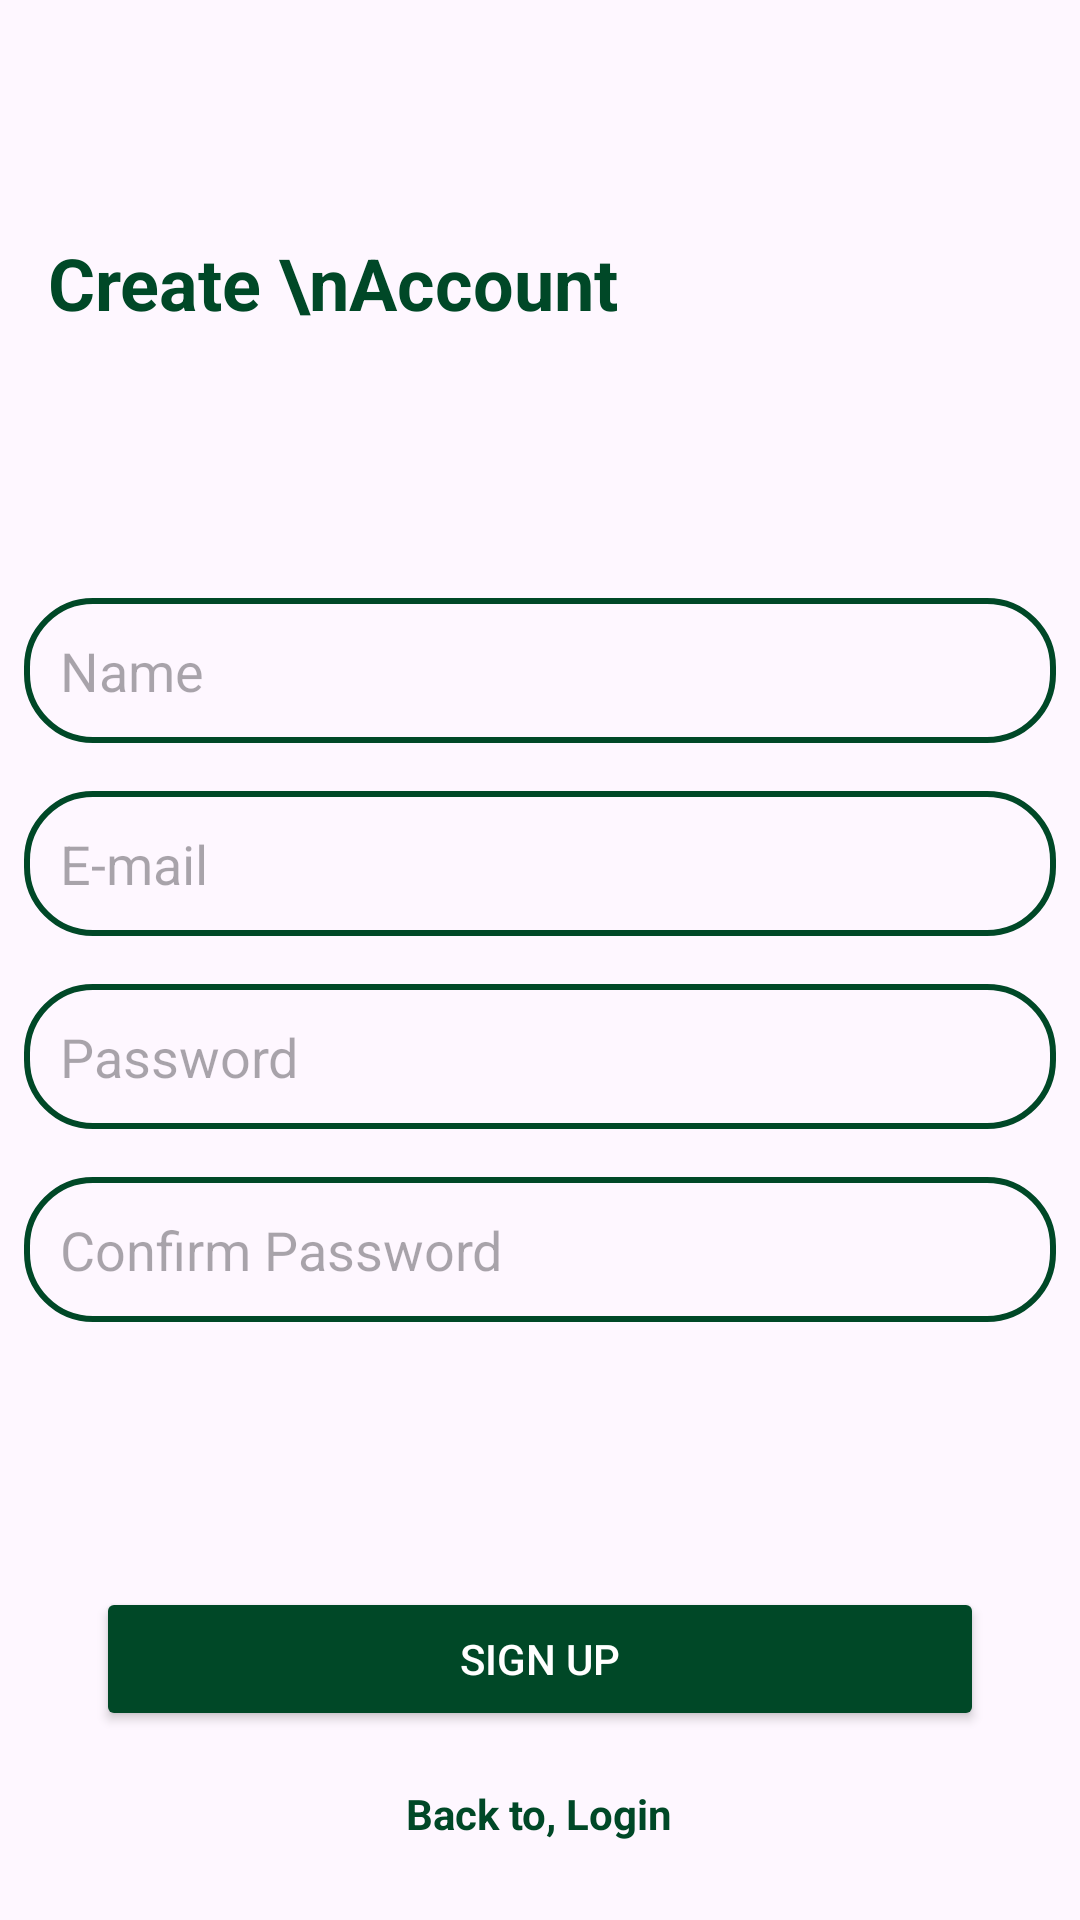

This screen was rendered from an Android layout file. Write that file and the resources it references.
<!-- AndroidManifest.xml: application theme Theme.UniConnect -->
<!-- res/layout/fragment_create_account.xml -->
<?xml version="1.0" encoding="utf-8"?>
<RelativeLayout xmlns:android="http://schemas.android.com/apk/res/android"
    xmlns:tools="http://schemas.android.com/tools"
    android:layout_width="match_parent"
    android:layout_height="match_parent"
    android:background="@drawable/ic_background"
    tools:context=".fragment.CreateAccountFragment">

    <TextView
        android:layout_width="wrap_content"
        android:layout_height="wrap_content"
        android:textStyle="bold"
        android:textSize="24sp"
        android:text="Create \nAccount"
        android:textColor="@color/colorGreen"
        android:layout_marginTop="78dp"
        android:layout_marginStart="16dp"
        android:layout_marginLeft="16dp"/>

    <LinearLayout
        android:id="@+id/ll1"
        android:layout_width="match_parent"
        android:layout_height="wrap_content"
        android:orientation="vertical"
        android:layout_centerInParent="true">
        <EditText
            android:id="@+id/nameET"
            android:layout_width="match_parent"
            android:layout_height="wrap_content"
            android:padding="12dp"
            android:hint="Name"
            android:layout_margin="8dp"
            android:background="@drawable/text_box"/>
        <EditText
            android:id="@+id/emailET"
            android:layout_width="match_parent"
            android:layout_height="wrap_content"
            android:padding="12dp"
            android:hint="E-mail"
            android:layout_margin="8dp"
            android:background="@drawable/text_box"/>
        <EditText
            android:id="@+id/passwordET"
            android:layout_width="match_parent"
            android:layout_height="wrap_content"
            android:padding="12dp"
            android:hint="Password"
            android:layout_margin="8dp"
            android:background="@drawable/text_box"/>
        <EditText
            android:id="@+id/confirmPassET"
            android:layout_width="match_parent"
            android:layout_height="wrap_content"
            android:padding="12dp"
            android:hint="Confirm Password"
            android:layout_margin="8dp"
            android:background="@drawable/text_box"/>




    </LinearLayout>


    <ProgressBar
        android:layout_width="wrap_content"
        android:layout_height="wrap_content"
        android:id="@+id/progressBar"
        android:visibility="gone"
        android:layout_centerHorizontal="true"
        android:layout_below="@+id/ll1"
        android:layout_above="@id/signUpBtn"
        />

    <Button
        android:id="@+id/signUpBtn"
        android:layout_width="match_parent"
        android:layout_height="wrap_content"
        android:backgroundTint="@color/colorGreen"
        android:text="Sign Up"
        android:layout_marginStart="32dp"
        android:layout_marginEnd="32dp"
        android:textColor="#fff"
        android:layout_above="@id/loginTV"
        android:layout_marginBottom="18dp"

        />
    <TextView
        android:id="@+id/loginTV"
        android:layout_width="wrap_content"
        android:layout_height="wrap_content"
        android:layout_centerHorizontal="true"
        android:layout_alignParentBottom="true"
        android:text="Back to, Login"
        android:layout_marginBottom="26dp"
        android:textStyle="bold"
        android:textColor="@color/colorGreen"/>





</RelativeLayout>
<!-- resources referenced by this layout -->
<resources>
  <color name="colorGreen">#004827</color>
  <!-- drawable text_box (drawable) -->
  <?xml version="1.0" encoding="utf-8"?>
  <shape xmlns:android="http://schemas.android.com/apk/res/android"
      android:shape="rectangle">
      <corners
          android:radius="22dp"/>
      <stroke
          android:width="2dp"
          android:color="@color/colorGreen"/>
  
  </shape>
  <style name="Theme.UniConnect" parent="Base.Theme.UniConnect" />
  <style name="Base.Theme.UniConnect" parent="Theme.Material3.DayNight.NoActionBar">
          
          
      </style>
</resources>
